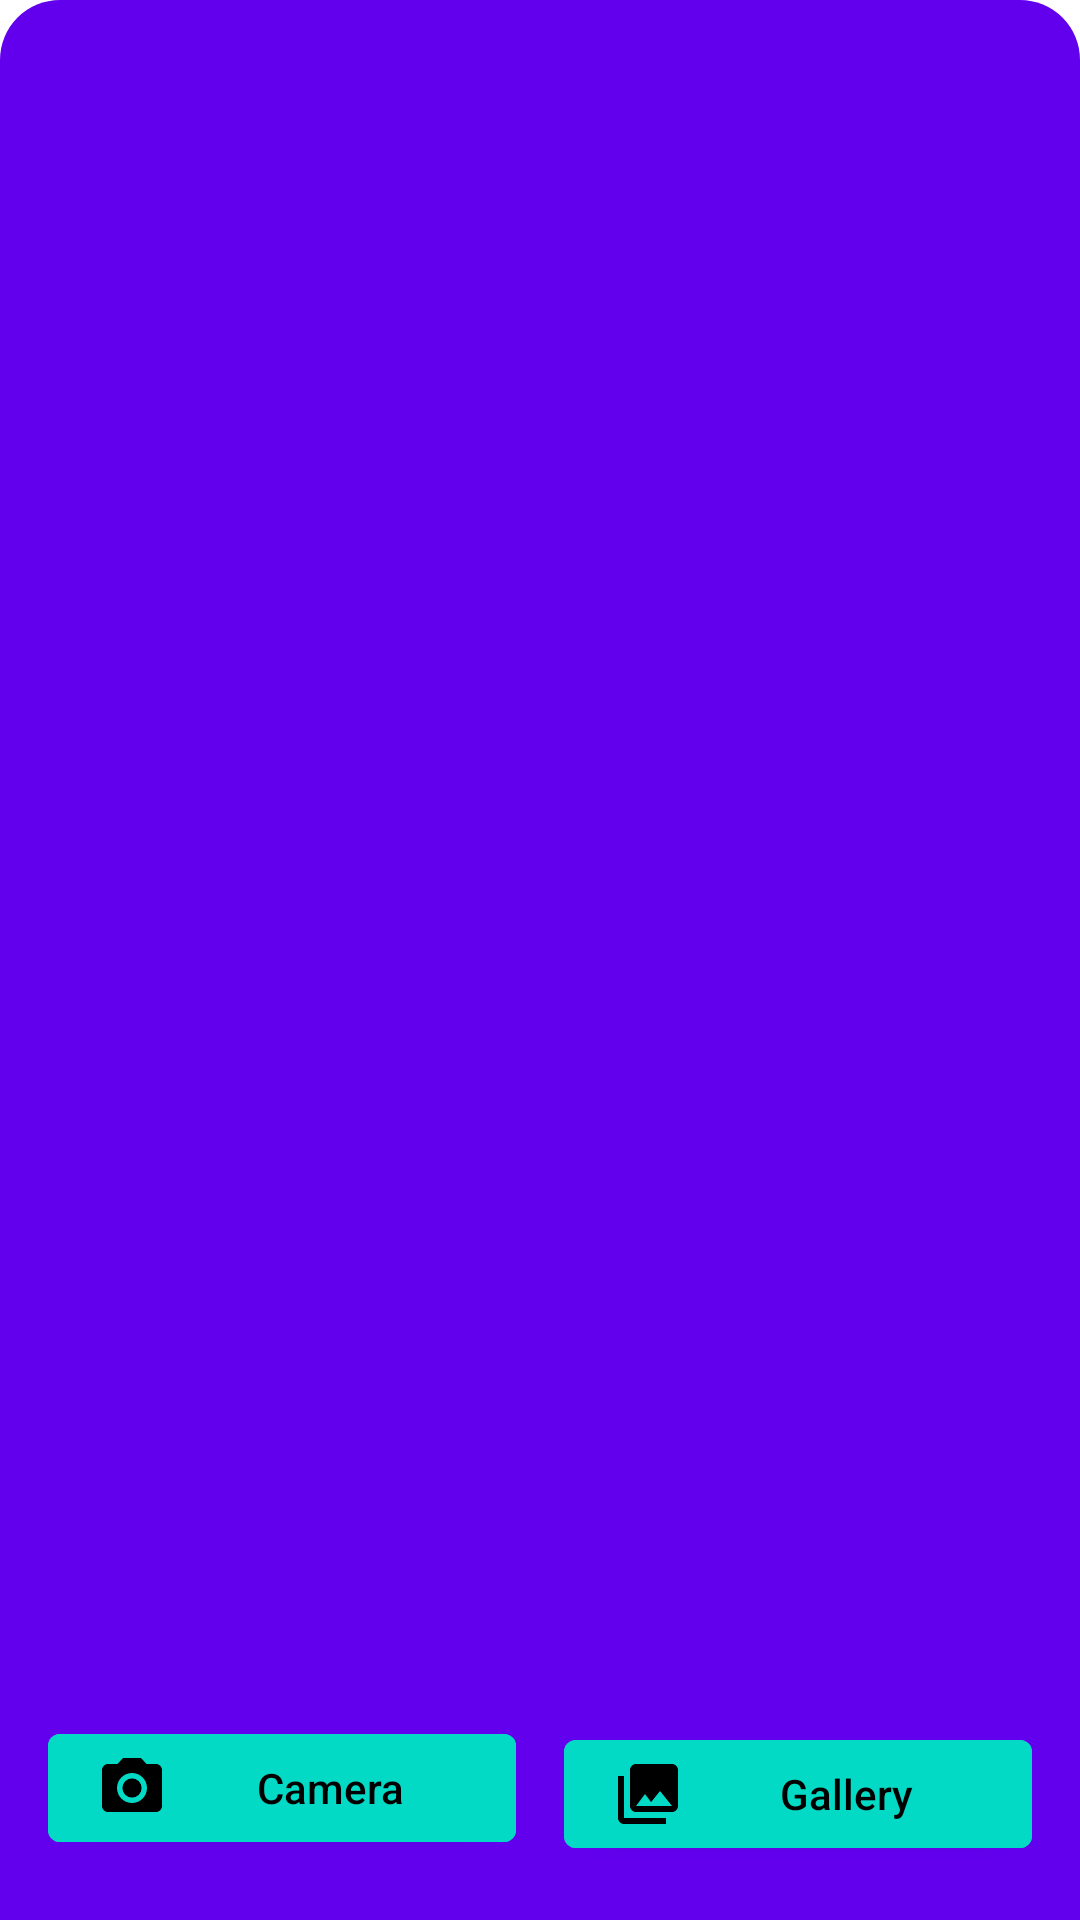

Here is an Android app screen rendered from its layout file. Give the layout XML and the strings, colors and styles it references.
<!-- AndroidManifest.xml: application theme Theme.PhotoPrep -->
<!-- res/layout/sheet_dialog_add_photo.xml -->
<?xml version="1.0" encoding="utf-8"?>
<layout xmlns:android="http://schemas.android.com/apk/res/android"
    xmlns:app="http://schemas.android.com/apk/res-auto">

    <androidx.coordinatorlayout.widget.CoordinatorLayout
        android:layout_width="match_parent"
        android:layout_height="match_parent"
        android:background="@drawable/top_rounded_background">

        <FrameLayout
            android:id="@+id/standard_bottom_sheet"
            android:layout_width="match_parent"
            android:layout_height="wrap_content"
            app:layout_behavior="com.google.android.material.bottomsheet.BottomSheetBehavior">

            <androidx.constraintlayout.widget.ConstraintLayout
                android:id="@+id/photoChooserButtonLayout"
                android:layout_width="match_parent"
                android:layout_height="match_parent"
                android:orientation="horizontal"
                android:paddingTop="@dimen/large_padding"
                android:paddingBottom="@dimen/large_padding">

                <com.google.android.material.button.MaterialButton
                    android:id="@+id/camera_button"
                    android:layout_width="0dp"
                    android:layout_height="wrap_content"
                    android:layout_marginStart="@dimen/large_margin"
                    android:layout_marginEnd="@dimen/normal_margin"
                    android:layout_marginBottom="@dimen/half_normal_margin"
                    android:backgroundTint="?attr/colorSecondary"
                    android:text="@string/camera_button_description"
                    android:textAlignment="center"
                    android:textAppearance="@style/TextAppearance.AppCompat.Body2"
                    android:textColor="@color/black"
                    app:icon="@drawable/ic_menu_camera"
                    app:iconTint="@color/black"
                    app:layout_constraintBottom_toBottomOf="parent"
                    app:layout_constraintEnd_toStartOf="@+id/gallery_button"
                    app:layout_constraintStart_toStartOf="parent"
                    app:layout_constraintTop_toTopOf="parent" />

                <com.google.android.material.button.MaterialButton
                    android:id="@+id/gallery_button"
                    android:layout_width="0dp"
                    android:layout_height="wrap_content"
                    android:layout_marginStart="@dimen/normal_margin"
                    android:layout_marginEnd="@dimen/large_margin"
                    android:backgroundTint="?attr/colorSecondary"
                    android:text="@string/gallery_button_description"
                    android:textAlignment="center"
                    android:textAppearance="@style/TextAppearance.AppCompat.Body2"
                    android:textColor="@color/black"
                    app:icon="@drawable/ic_menu_gallery"
                    app:iconTint="@color/black"
                    app:layout_constraintBottom_toBottomOf="parent"
                    app:layout_constraintEnd_toEndOf="parent"
                    app:layout_constraintStart_toEndOf="@+id/camera_button"
                    app:layout_constraintTop_toTopOf="parent" />
            </androidx.constraintlayout.widget.ConstraintLayout>
        </FrameLayout>
    </androidx.coordinatorlayout.widget.CoordinatorLayout>
</layout>
<!-- resources referenced by this layout -->
<resources>
  <color name="black">#FF000000</color>
  <dimen name="half_normal_margin">4dp</dimen>
  <dimen name="large_margin">16dp</dimen>
  <dimen name="large_padding">16dp</dimen>
  <dimen name="normal_margin">8dp</dimen>
  <!-- drawable ic_menu_camera (drawable) -->
  <vector xmlns:android="http://schemas.android.com/apk/res/android"
      android:width="24dp"
      android:height="24dp"
      android:viewportWidth="24.0"
      android:viewportHeight="24.0">
      <path
          android:fillColor="?attr/colorOnPrimary"
          android:pathData="M12,12m-3.2,0a3.2,3.2 0,1 1,6.4 0a3.2,3.2 0,1 1,-6.4 0" />
      <path
          android:fillColor="?attr/colorOnPrimary"
          android:pathData="M9,2L7.17,4H4c-1.1,0 -2,0.9 -2,2v12c0,1.1 0.9,2 2,2h16c1.1,0 2,-0.9 2,-2V6c0,-1.1 -0.9,-2 -2,-2h-3.17L15,2H9zm3,15c-2.76,0 -5,-2.24 -5,-5s2.24,-5 5,-5 5,2.24 5,5 -2.24,5 -5,5z" />
  </vector>
  <!-- drawable ic_menu_gallery (drawable) -->
  <vector xmlns:android="http://schemas.android.com/apk/res/android"
      android:width="24dp"
      android:height="24dp"
      android:viewportWidth="24.0"
      android:viewportHeight="24.0">
      <path
          android:fillColor="?attr/colorOnSecondary"
          android:pathData="M22,16V4c0,-1.1 -0.9,-2 -2,-2H8c-1.1,0 -2,0.9 -2,2v12c0,1.1 0.9,2 2,2h12c1.1,0 2,-0.9 2,-2zm-11,-4l2.03,2.71L16,11l4,5H8l3,-4zM2,6v14c0,1.1 0.9,2 2,2h14v-2H4V6H2z" />
  </vector>
  <!-- drawable top_rounded_background (drawable) -->
  <?xml version="1.0" encoding="utf-8"?>
  <shape xmlns:android="http://schemas.android.com/apk/res/android">
      <solid android:color="@color/purple_500" />
      <corners
          android:topLeftRadius="@dimen/large_rounded_radius"
          android:topRightRadius="@dimen/large_rounded_radius" />
  </shape>
  <string name="camera_button_description">Camera</string>
  <string name="gallery_button_description">Gallery</string>
  <style name="Theme.PhotoPrep" parent="Theme.MaterialComponents.Light.DarkActionBar">
          
          <item name="colorPrimary">@color/purple_500</item>
          <item name="colorPrimaryVariant">@color/purple_700</item>
          <item name="colorOnPrimary">@color/white</item>
          
          <item name="colorSecondary">@color/teal_200</item>
          <item name="colorSecondaryVariant">@color/teal_700</item>
          <item name="colorOnSecondary">@color/black</item>
          
          <item name="android:statusBarColor" tools:targetApi="l">?attr/colorPrimaryVariant</item>
          
          <item name="bottomSheetDialogTheme">@style/AppBottomSheetDialogTheme</item>
          <item name="Widget.MyApp.Chip.Choice">@style/Widget.MyApp.Chip.Choice</item>
      </style>
  <color name="purple_500">#FF6200EE</color>
  <dimen name="large_rounded_radius">20dp</dimen>
  <color name="purple_700">#FF3700B3</color>
  <color name="white">#FFFFFFFF</color>
  <color name="teal_200">#FF03DAC5</color>
  <color name="teal_700">#FF018786</color>
  <style name="AppBottomSheetDialogTheme" parent="Theme.Design.Light.BottomSheetDialog">
          <item name="bottomSheetStyle">@style/AppModalStyle</item>
      </style>
  <style name="Widget.MyApp.Chip.Choice" parent="Widget.MaterialComponents.Chip.Choice">
          <item name="materialThemeOverlay">@style/ThemeOverlay.MyApp.Chip.Choice</item>
          <item name="iconStartPadding">@dimen/icon_padding</item>
          <item name="chipIconTint">?attr/colorControlNormal</item>
      </style>
  <style name="AppModalStyle" parent="Widget.Design.BottomSheet.Modal">
          <item name="android:background">@drawable/top_rounded_background</item>
          <item name="chipBackgroundColor">@color/teal_200</item>
      </style>
  <style name="ThemeOverlay.MyApp.Chip.Choice" parent="">
          <item name="elevationOverlayEnabled">false</item>
      </style>
  <dimen name="icon_padding">6dp</dimen>
</resources>
